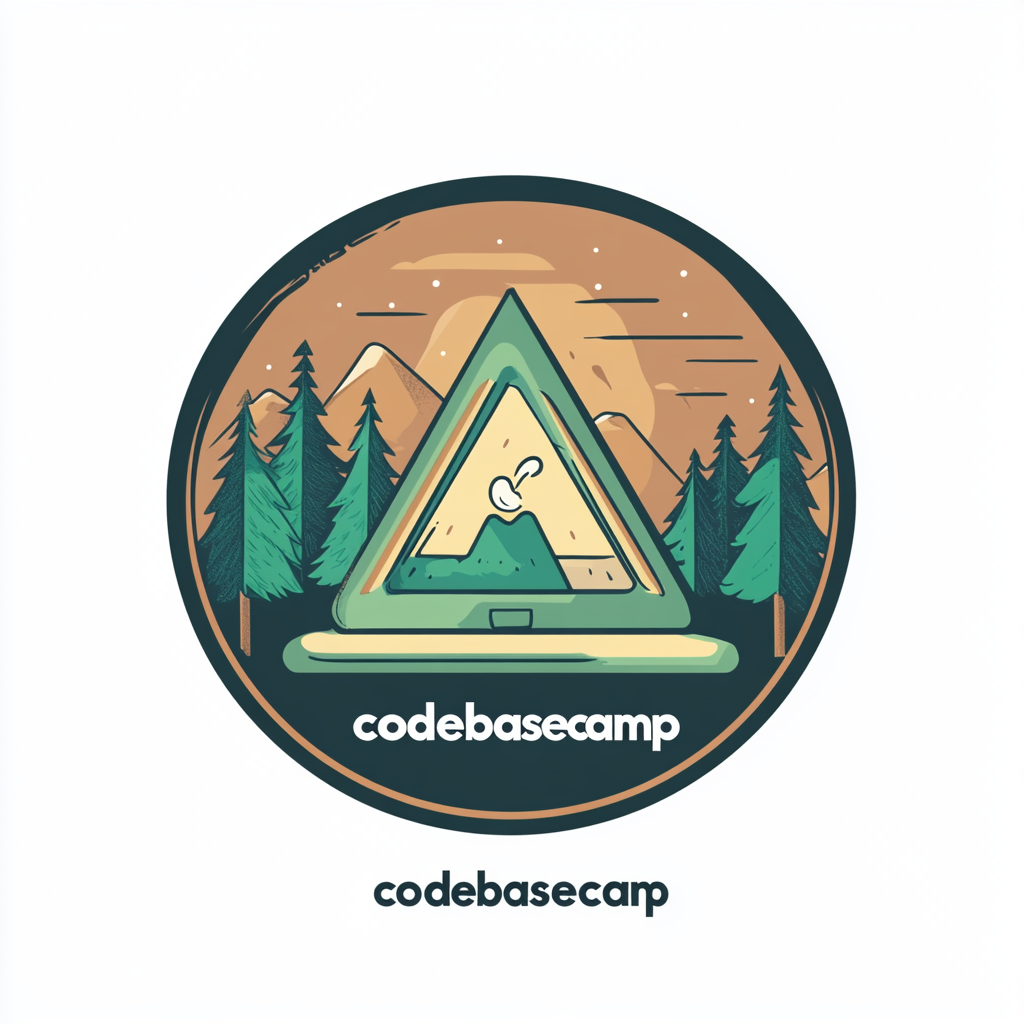
Generation parameters embedded in this image by Midjourney (PNG 'Description' text chunk):
display the word "codebasecamp" in a logo for an awesome training site --v 6.1 Job ID: 590e49cf-e119-47d8-9576-6930f9e7c0d6